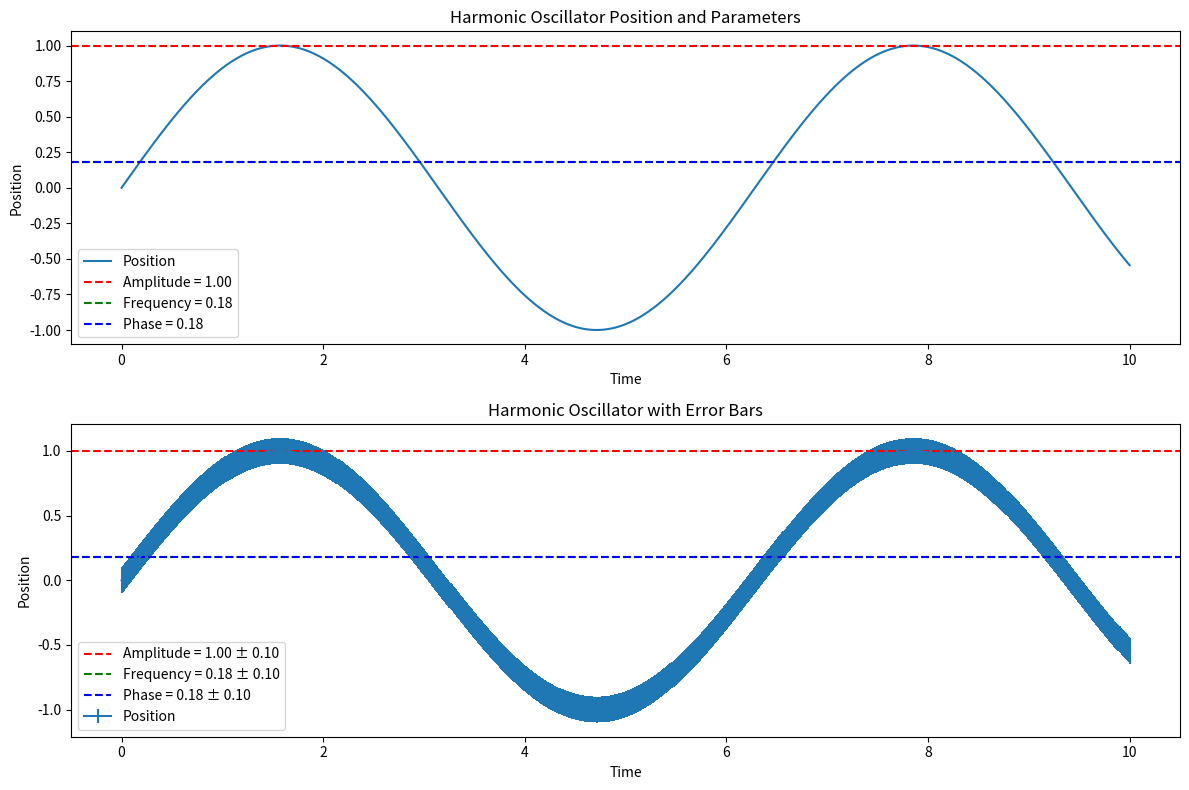

Write the Python code that produced this figure.
import numpy as np
import matplotlib.pyplot as plt




## here we will collect the data from the harmonic oscillator
# we will get the data at the lab
## meanwhile we will use ficticious data to test the code

#5.1 simple movement of harmonic oscillator

# fake data
time = np.linspace(0, 10, 1000)
x = np.sin(time)
position_error = np.ones_like(x) * 0.1  # Create error array for position data
# calclations
Amplitude = np.max(x)
Frequency = np.mean(x)
phase = np.mean(x)
sample_error_Amplitude = 0.1 # TODO: get the error from the lab
sample_error_Frequency = 0.1 # TODO: get the error from the lab
sample_error_phase = 0.1 # TODO: get the error from the lab
#plot the data for sanity check
plt.figure(figsize=(12, 8))

# Plot the position data
plt.subplot(2, 1, 1)
plt.plot(time, x, label="Position")
plt.axhline(y=Amplitude, color='r', linestyle='--', label=f'Amplitude = {Amplitude:.2f}')
plt.axhline(y=Frequency, color='g', linestyle='--', label=f'Frequency = {Frequency:.2f}')
plt.axhline(y=phase, color='b', linestyle='--', label=f'Phase = {phase:.2f}')
plt.title("Harmonic Oscillator Position and Parameters")
plt.xlabel("Time")
plt.ylabel("Position")
plt.legend()

# Plot with error bars
plt.subplot(2, 1, 2)
plt.errorbar(time, x, yerr=position_error, label="Position")
plt.axhline(y=Amplitude, color='r', linestyle='--', label=f'Amplitude = {Amplitude:.2f} ± {sample_error_Amplitude:.2f}')
plt.axhline(y=Frequency, color='g', linestyle='--', label=f'Frequency = {Frequency:.2f} ± {sample_error_Frequency:.2f}')
plt.axhline(y=phase, color='b', linestyle='--', label=f'Phase = {phase:.2f} ± {sample_error_phase:.2f}')
plt.title("Harmonic Oscillator with Error Bars")
plt.xlabel("Time")
plt.ylabel("Position")
plt.legend()

plt.tight_layout()
plt.show()

#5.2 find K for two springs

# fake data
first_spring_weight = 10
second_spring_weight = 20
first_spring_extension = 0.05
second_spring_extension = 0.1
oscillator_weight = 10

weight_error = 0.1
extension_error = 0.01

# calclations
k_first_spring = first_spring_weight / first_spring_extension
k_second_spring = second_spring_weight / second_spring_extension
k_first_spring_error = weight_error / first_spring_extension
k_second_spring_error = weight_error / second_spring_extension


#5.3

#5.4 - bound states

